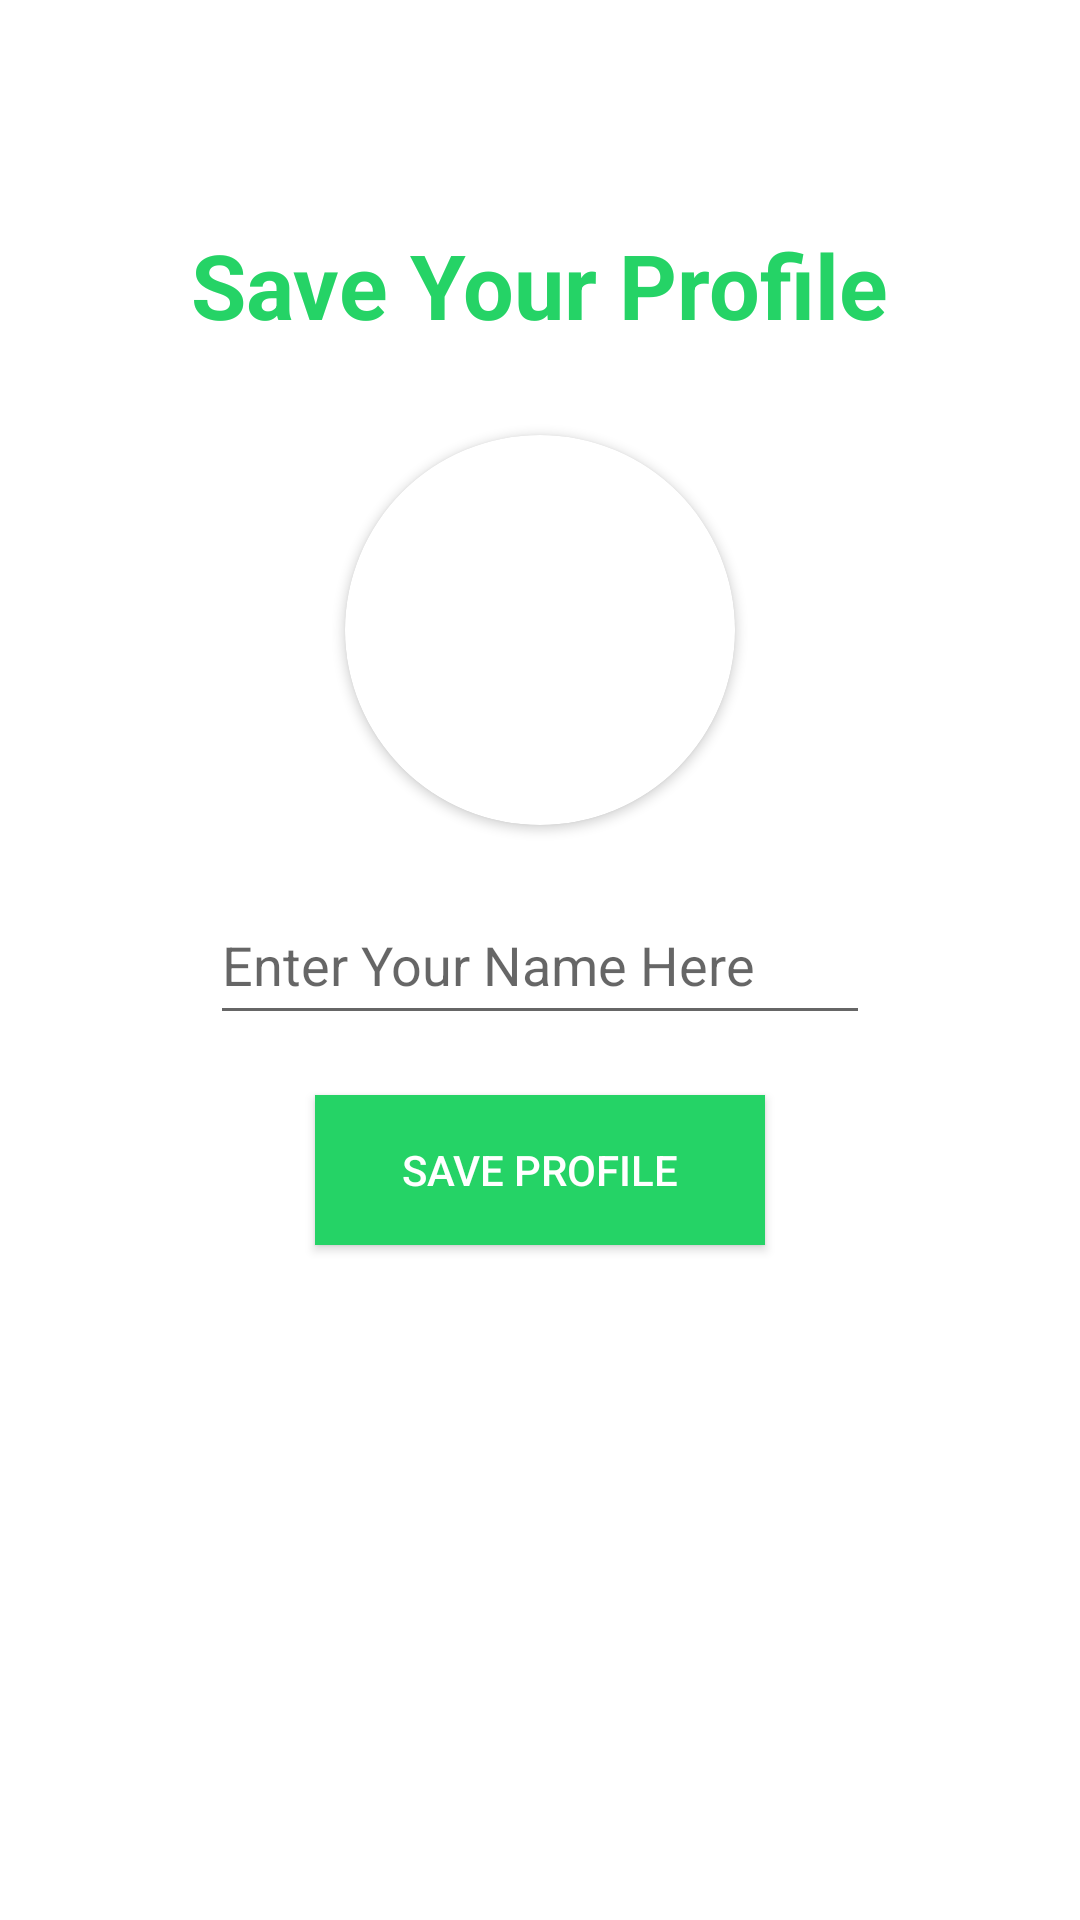

Produce the Android XML layout that renders to this screen, including the resource entries it uses.
<!-- AndroidManifest.xml: application theme Theme.ChiragKachhadiya -->
<!-- res/layout/activity_set_profile.xml -->
<?xml version="1.0" encoding="utf-8"?>
<RelativeLayout xmlns:android="http://schemas.android.com/apk/res/android"
    xmlns:app="http://schemas.android.com/apk/res-auto"
    xmlns:tools="http://schemas.android.com/tools"
    android:layout_width="match_parent"
    android:layout_height="match_parent"
    tools:context=".setProfile">

    <TextView
        android:layout_width="wrap_content"
        android:layout_height="wrap_content"
        android:textSize="30sp"
        android:text="Save Your Profile"
        android:layout_above="@+id/getuserimage"
        android:layout_marginBottom="30dp"
        android:textColor="#25d366"
        android:textStyle="bold"
        android:layout_centerHorizontal="true">

    </TextView>



    <androidx.cardview.widget.CardView
        android:layout_width="130dp"
        android:layout_height="130dp"
        android:layout_above="@+id/getusername"
        android:layout_marginBottom="20dp"
        android:layout_marginLeft="80dp"
        android:id="@+id/getuserimage"
        android:layout_centerHorizontal="true"
        app:cardCornerRadius="130dp">


        <ImageView
            android:layout_width="match_parent"
            android:layout_height="match_parent"
            android:src="@drawable/ic_launcher_background"
            android:id="@+id/getuserimageinimageview"
            android:scaleType="centerCrop">

        </ImageView>



    </androidx.cardview.widget.CardView>


    <EditText
        android:layout_width="match_parent"
        android:layout_height="50dp"
        android:inputType="textCapWords"
        android:hint="Enter Your Name Here"
        android:layout_centerInParent="true"
        android:id="@+id/getusername"
        android:layout_marginLeft="70dp"
        android:layout_marginRight="70dp"
        >

    </EditText>

    <android.widget.Button
        android:layout_width="150dp"
        android:layout_height="50dp"
        android:layout_below="@id/getusername"
        android:id="@+id/saveProfile"
        android:layout_centerHorizontal="true"
        android:textColor="@color/white"

        android:text="Save Profile"
        android:layout_marginTop="20dp"

        android:background="#25d366">

    </android.widget.Button>


    <ProgressBar
        android:layout_width="wrap_content"
        android:layout_height="wrap_content"
        android:layout_centerHorizontal="true"
        android:layout_below="@id/saveProfile"
        android:id="@+id/progressbarofsetProfile"
        android:visibility="invisible"
        android:layout_marginTop="30dp">

    </ProgressBar>

</RelativeLayout>
<!-- resources referenced by this layout -->
<resources>
  <style name="Theme.ChiragKachhadiya" parent="Theme.MaterialComponents.DayNight.NoActionBar">
          
          <item name="colorPrimary">@color/purple_500</item>
          <item name="colorPrimaryVariant">@color/purple_700</item>
          <item name="colorOnPrimary">@color/white</item>
          
          <item name="colorSecondary">@color/teal_200</item>
          <item name="colorSecondaryVariant">@color/teal_700</item>
          <item name="colorOnSecondary">@color/black</item>
          
          <item name="android:statusBarColor" tools:targetApi="l">?attr/colorPrimaryVariant</item>
          
      </style>
  <!-- not gathered from this repository: default colours our renderer supplied (Android Studio template values) -->
  <color name="purple_500">#FF6200EE</color>
  <color name="purple_700">#FF3700B3</color>
  <color name="teal_200">#FF03DAC5</color>
  <color name="teal_700">#FF018786</color>
  <color name="black">#FF000000</color>
  <color name="white">#FFFFFFFF</color>
</resources>
